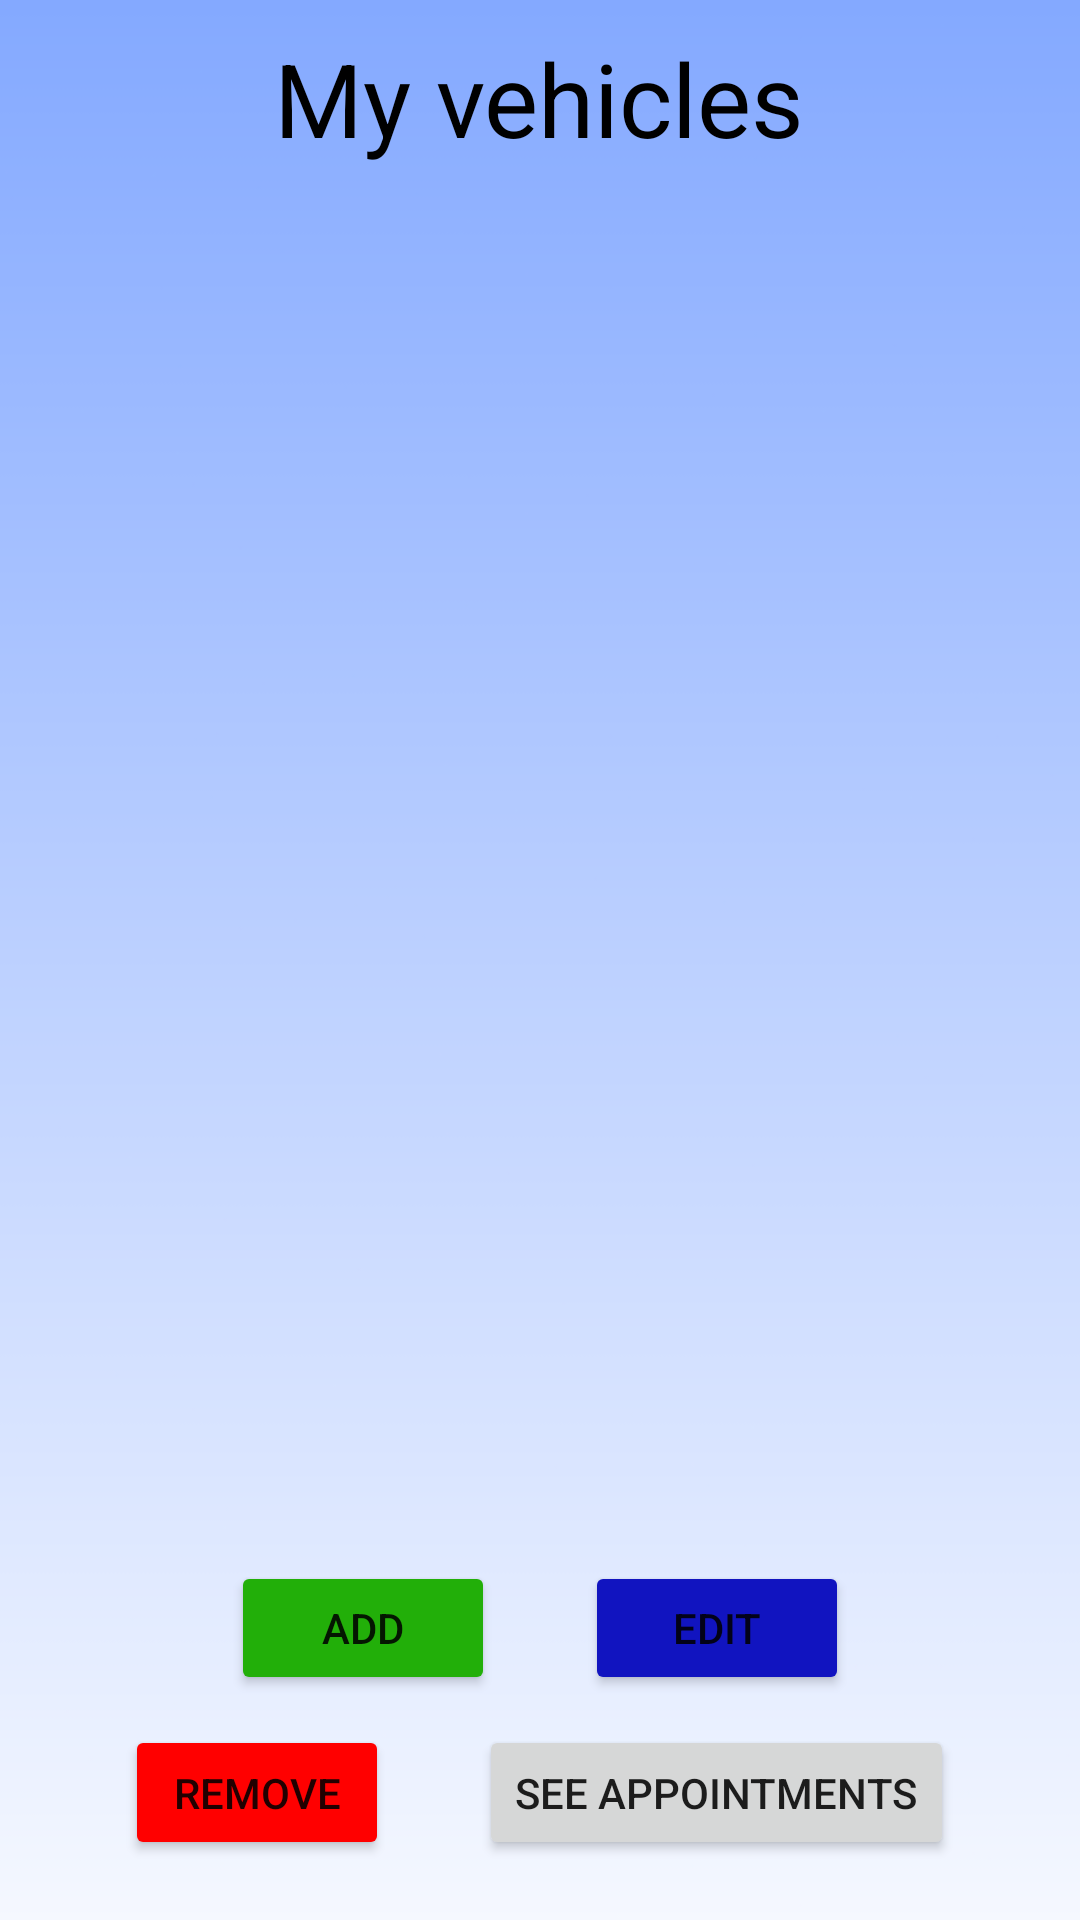

Produce the Android XML layout that renders to this screen, including the resource entries it uses.
<!-- AndroidManifest.xml: application theme Theme.MyGarage -->
<!-- res/layout/activity_myvehicles.xml -->
<?xml version="1.0" encoding="utf-8"?>
<LinearLayout xmlns:android="http://schemas.android.com/apk/res/android"
    xmlns:app="http://schemas.android.com/apk/res-auto"
    xmlns:tools="http://schemas.android.com/tools"
    android:id="@+id/my_vehicles_main"
    android:layout_width="match_parent"
    android:layout_height="match_parent"
    android:background="@drawable/blue_background"
    android:gravity="center"
    android:orientation="vertical"
    android:padding="10dp"
    tools:context=".MyVehiclesActivity">

    <TextView
        android:id="@+id/tv_mvtitle"
        android:layout_width="wrap_content"
        android:layout_height="wrap_content"
        android:layout_marginBottom="8dp"
        android:text="@string/mv_title"
        android:textAlignment="center"
        android:textColor="@color/black"
        android:textSize="34sp" />

    <ListView
        android:id="@+id/lv_mvehicles"
        android:layout_width="match_parent"
        android:layout_height="0dp"
        android:layout_marginBottom="10dp"
        android:layout_weight="10"
        android:choiceMode="singleChoice"
        android:listSelector="@color/blue_almost_transparent">

    </ListView>

    <LinearLayout
        android:layout_width="wrap_content"
        android:layout_height="0dp"
        android:layout_marginBottom="10dp"
        android:layout_weight="1"
        android:orientation="horizontal">

        <Button
            android:id="@+id/b_mvadd"
            android:layout_width="wrap_content"
            android:layout_height="wrap_content"
            android:layout_marginRight="30dp"
            android:backgroundTint="@color/green"
            android:text="@string/mv_add" />

        <Button
            android:id="@+id/b_mvedit"
            android:layout_width="wrap_content"
            android:layout_height="wrap_content"
            android:backgroundTint="@color/dark_blue"
            android:text="@string/mv_edit" />
    </LinearLayout>

    <LinearLayout
        android:layout_width="wrap_content"
        android:layout_height="0dp"
        android:layout_marginBottom="10dp"
        android:layout_weight="1"
        android:orientation="horizontal">

        <Button
            android:id="@+id/b_mvremove"
            android:layout_width="wrap_content"
            android:layout_height="wrap_content"
            android:layout_marginRight="30dp"
            android:backgroundTint="@color/red"
            android:text="@string/mv_remove" />

        <Button
            android:id="@+id/b_mvdetails"
            android:layout_width="wrap_content"
            android:layout_height="wrap_content"
            android:text="@string/mv_see_appointments" />
    </LinearLayout>
</LinearLayout>
<!-- resources referenced by this layout -->
<resources>
  <color name="black">#FF000000</color>
  <color name="blue_almost_transparent">#551114C0</color>
  <color name="dark_blue">#1114C0</color>
  <color name="green">#22AF09</color>
  <color name="red">#FFFF0000</color>
  <!-- drawable blue_background: png bitmap (drawable, 12758 bytes) -->
  <string name="mv_add">Add</string>
  <string name="mv_edit">Edit</string>
  <string name="mv_remove">Remove</string>
  <string name="mv_see_appointments">See appointments</string>
  <string name="mv_title">My vehicles</string>
  <style name="Theme.MyGarage" parent="Theme.MaterialComponents.DayNight.NoActionBar">
          
          <item name="colorPrimary">@color/purple_500</item>
          <item name="colorPrimaryVariant">@color/purple_700</item>
          <item name="colorOnPrimary">@color/white</item>
          
          <item name="colorSecondary">@color/teal_200</item>
          <item name="colorSecondaryVariant">@color/teal_700</item>
          <item name="colorOnSecondary">@color/black</item>
          
          <item name="android:statusBarColor">?attr/colorPrimaryVariant</item>
          
      </style>
  <color name="purple_500">#FF6200EE</color>
  <color name="purple_700">#FF3700B3</color>
  <color name="white">#FFFFFFFF</color>
  <color name="teal_200">#FF03DAC5</color>
  <color name="teal_700">#FF018786</color>
</resources>
